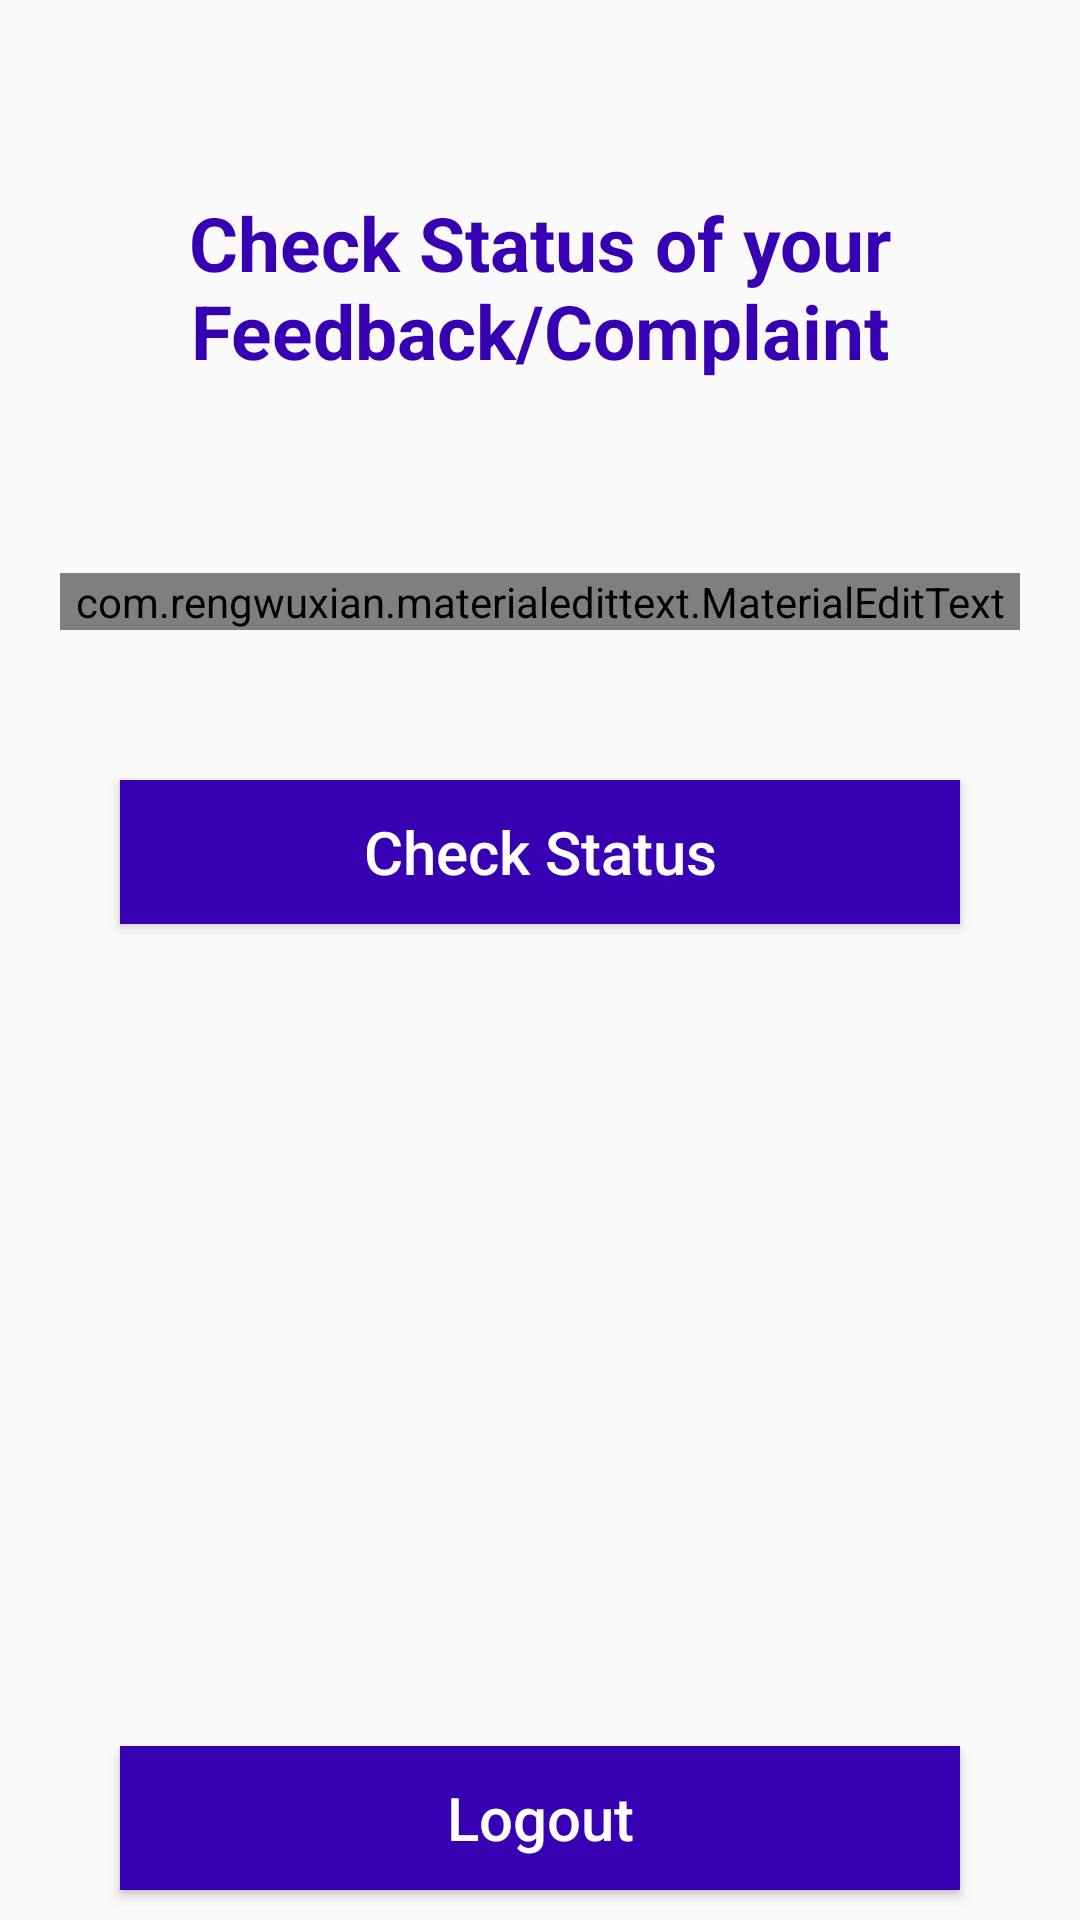

This screen was rendered from an Android layout file. Write that file and the resources it references.
<!-- AndroidManifest.xml: application theme AppTheme -->
<!-- res/layout/activity_status.xml -->
<?xml version="1.0" encoding="utf-8"?>
<androidx.constraintlayout.widget.ConstraintLayout xmlns:android="http://schemas.android.com/apk/res/android"
    xmlns:app="http://schemas.android.com/apk/res-auto"
    xmlns:tools="http://schemas.android.com/tools"
    android:layout_width="match_parent"
    android:layout_height="match_parent"
    tools:context=".StatusActivity">

    <TextView
        android:id="@+id/textView"
        android:layout_width="match_parent"
        android:layout_height="91dp"
        android:layout_marginTop="50dp"
        android:gravity="center"
        android:layout_marginHorizontal="30dp"
        android:text="Check Status of your Feedback/Complaint"
        android:textColor="@color/colorPrimaryDark"
        android:textSize="25sp"
        android:textStyle="bold"
        app:layout_constraintEnd_toEndOf="parent"
        app:layout_constraintStart_toStartOf="parent"
        app:layout_constraintTop_toTopOf="parent" />

    <com.rengwuxian.materialedittext.MaterialEditText
        android:id="@+id/et_ref_no"
        android:layout_width="match_parent"
        android:layout_height="wrap_content"
        android:layout_marginHorizontal="20dp"
        android:layout_marginTop="50dp"
        android:inputType="number"
        android:hint="Enter Reference Number"
        android:textColor="@color/colorPrimaryDark"
        app:layout_constraintEnd_toEndOf="parent"
        app:layout_constraintStart_toStartOf="parent"
        app:layout_constraintTop_toBottomOf="@+id/textView"
        app:met_floatingLabel="normal" />

    <Button
        android:id="@+id/btn_submit"
        android:layout_width="match_parent"
        android:layout_height="wrap_content"
        android:layout_marginHorizontal="40dp"
        android:layout_marginTop="50dp"
        android:background="@color/colorPrimaryDark"
        android:text="Check Status"
        android:textAllCaps="false"
        android:textColor="@android:color/white"
        android:textSize="20sp"
        app:layout_constraintEnd_toEndOf="parent"
        app:layout_constraintStart_toStartOf="parent"
        app:layout_constraintTop_toBottomOf="@+id/et_ref_no" />

    <TextView
        android:id="@+id/tv_status"
        android:layout_width="match_parent"
        android:layout_height="200dp"
        android:layout_marginTop="50dp"
        android:gravity="center"
        android:layout_marginHorizontal="30dp"
        android:text=""
        android:textColor="@color/colorPrimaryDark"
        android:textSize="25sp"
        android:textStyle="bold"
        app:layout_constraintEnd_toEndOf="parent"
        app:layout_constraintStart_toStartOf="parent"
        app:layout_constraintTop_toBottomOf="@+id/btn_submit" />

    <Button
        android:id="@+id/btn_logout"
        android:layout_width="match_parent"
        android:layout_height="wrap_content"
        android:layout_marginHorizontal="40dp"
        android:layout_marginBottom="10dp"
        android:background="@color/colorPrimaryDark"
        android:text="Logout"
        android:textAllCaps="false"
        android:textColor="@android:color/white"
        android:textSize="20sp"
        app:layout_constraintBottom_toBottomOf="parent"
        app:layout_constraintEnd_toEndOf="parent"
        app:layout_constraintStart_toStartOf="parent" />


</androidx.constraintlayout.widget.ConstraintLayout>
<!-- resources referenced by this layout -->
<resources>
  <style name="AppTheme" parent="Theme.AppCompat.Light.NoActionBar">
          
          <item name="colorPrimary">@color/colorPrimary</item>
          <item name="colorPrimaryDark">@color/colorPrimaryDark</item>
          <item name="colorAccent">@color/colorAccent</item>
      </style>
  <!-- not gathered from this repository: default colours our renderer supplied (Android Studio template values) -->
  <color name="colorPrimary">#FF6200EE</color>
  <color name="colorPrimaryDark">#FF3700B3</color>
  <color name="colorAccent">#FF03DAC5</color>
</resources>
